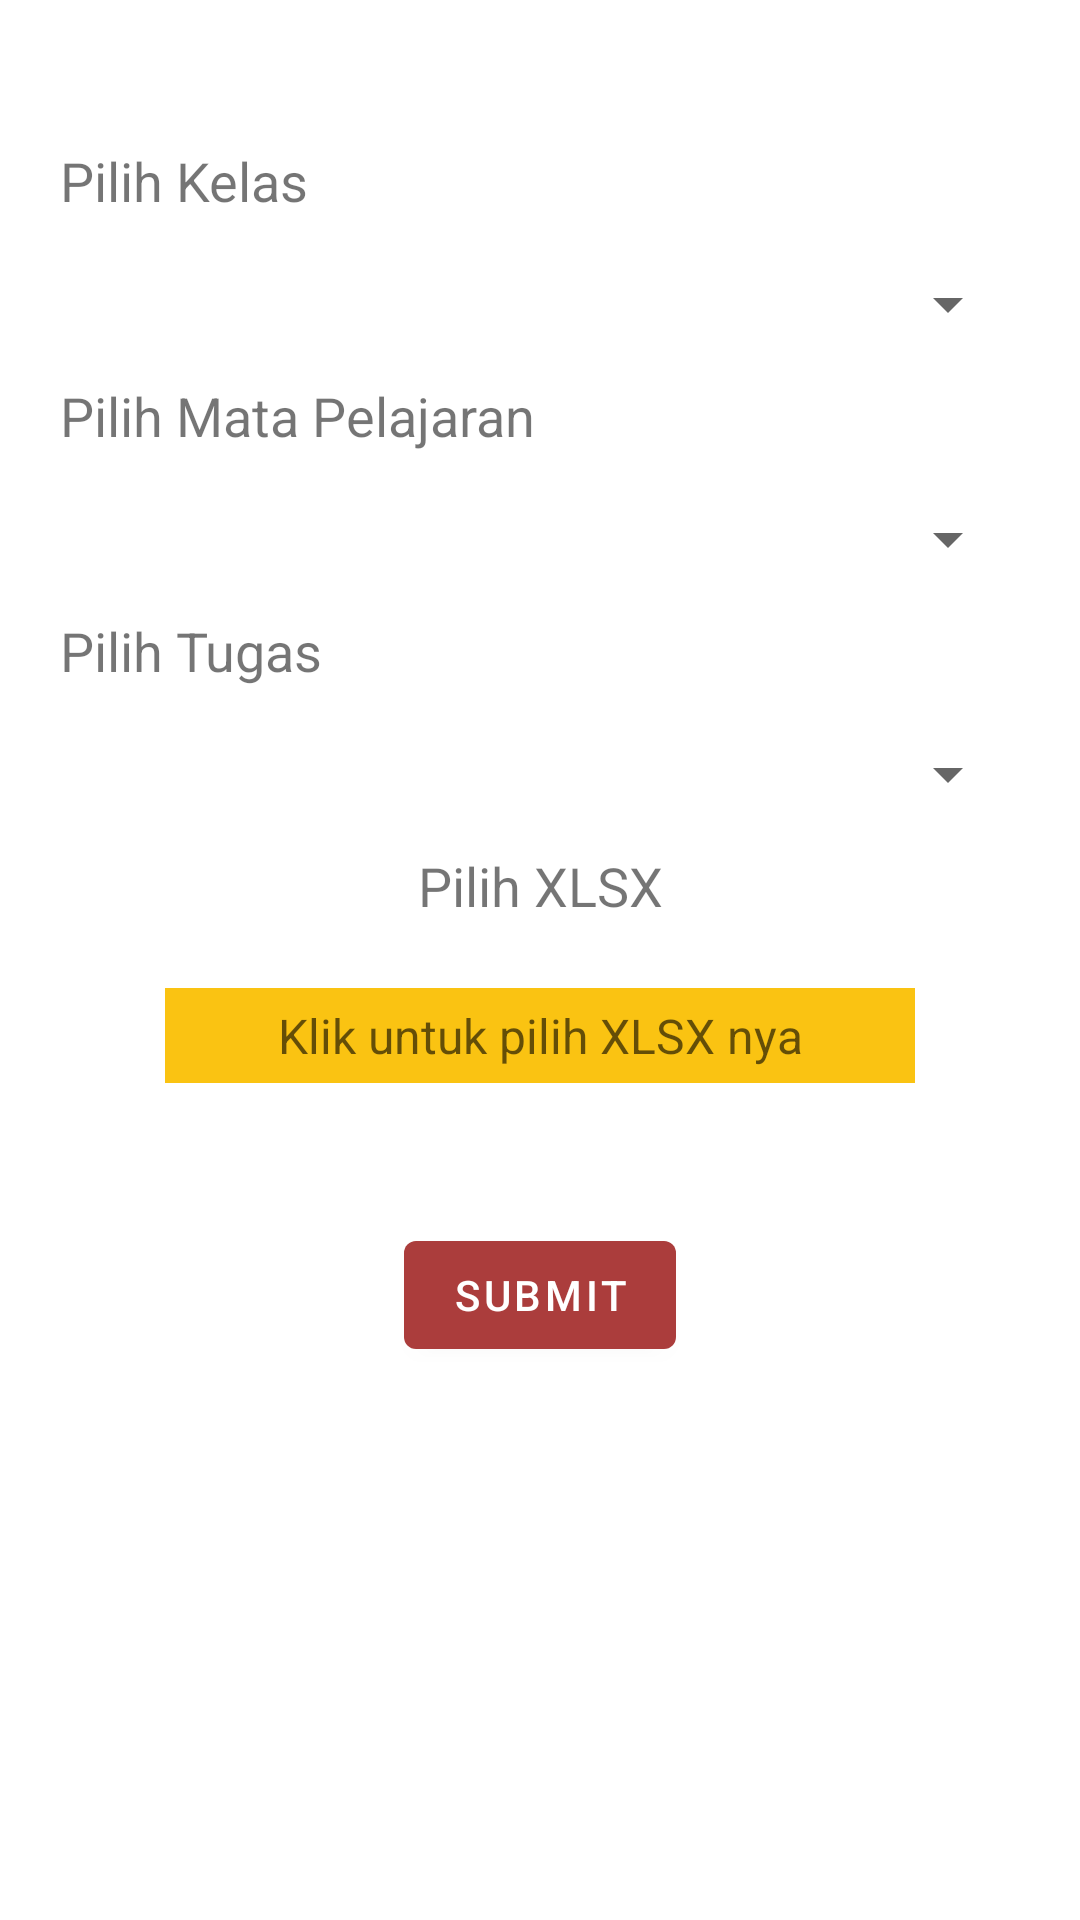

Write the Android layout XML for this screen, with the resource values it uses.
<!-- AndroidManifest.xml: application theme Theme.ParentLogin -->
<!-- res/layout/activity_teacher.xml -->
<?xml version="1.0" encoding="utf-8"?>

<androidx.constraintlayout.widget.ConstraintLayout
    xmlns:android="http://schemas.android.com/apk/res/android"
    xmlns:app="http://schemas.android.com/apk/res-auto"
    xmlns:tools="http://schemas.android.com/tools"
    android:layout_width="match_parent"
    android:layout_height="match_parent"
    tools:context=".ui.teacher.TeacherActivity"
    android:padding="20dp">


    <TextView
        android:id="@+id/textKelas"
        android:layout_width="match_parent"
        android:layout_height="wrap_content"

        android:layout_marginTop="28dp"
        android:text="Pilih Kelas"
        android:textSize="18sp"
        app:layout_constraintStart_toStartOf="parent"
        app:layout_constraintTop_toTopOf="parent" />

    <Spinner
        android:id="@+id/spinnerKelas"
        android:layout_width="match_parent"
        android:layout_height="50dp"
        android:layout_marginTop="4dp"
        app:layout_constraintTop_toBottomOf="@id/textKelas"
        app:layout_constraintStart_toStartOf="parent"
        app:layout_constraintEnd_toEndOf="parent"
        />

    <TextView
        android:id="@+id/textMapel"
        android:layout_width="match_parent"
        android:layout_height="wrap_content"
        android:text="Pilih Mata Pelajaran"
        android:textSize="18sp"
        app:layout_constraintTop_toBottomOf="@id/spinnerKelas"/>

    <Spinner
        android:id="@+id/spinnerMapel"
        android:layout_width="match_parent"
        android:layout_height="50dp"
        android:layout_marginTop="4dp"
        app:layout_constraintTop_toBottomOf="@id/textMapel"
        app:layout_constraintStart_toStartOf="parent"
        app:layout_constraintEnd_toEndOf="parent" />

    <TextView
        android:id="@+id/textTugas"
        android:layout_width="match_parent"
        android:layout_height="wrap_content"
        android:text="Pilih Tugas"
        android:textSize="18sp"
        app:layout_constraintTop_toBottomOf="@id/spinnerMapel"/>

    <Spinner
        android:id="@+id/spinnerTugas"
        android:layout_width="match_parent"
        android:layout_height="50dp"
        android:layout_marginTop="4dp"
        app:layout_constraintTop_toBottomOf="@id/textTugas"
        app:layout_constraintStart_toStartOf="parent"
        app:layout_constraintEnd_toEndOf="parent"/>

    <TextView
        android:id="@+id/textCSV"
        android:layout_width="match_parent"
        android:layout_height="wrap_content"
        android:textAlignment="center"
        android:text="Pilih XLSX"
        android:textSize="18sp"
        app:layout_constraintTop_toBottomOf="@id/spinnerTugas" />

    <EditText
        android:id="@+id/pickCSV"
        android:layout_width="250dp"
        android:layout_height="wrap_content"
        android:layout_marginTop="22dp"
        android:background="@color/yellow"
        android:clickable="true"
        android:focusable="false"
        android:hint="Klik untuk pilih XLSX nya"
        android:padding="5dp"
        android:textAlignment="center"
        android:textSize="16sp"
        app:layout_constraintEnd_toEndOf="parent"
        app:layout_constraintStart_toStartOf="parent"
        app:layout_constraintTop_toBottomOf="@+id/textCSV" />

    <Button
        android:id="@+id/buttonSubmit"
        android:layout_width="wrap_content"
        android:layout_height="wrap_content"
        android:text="SUBMIT"
        app:layout_constraintBottom_toBottomOf="parent"
        app:layout_constraintEnd_toEndOf="parent"
        app:layout_constraintStart_toStartOf="parent"
        app:layout_constraintTop_toBottomOf="@+id/pickCSV"
        app:layout_constraintVertical_bias="0.221" />
</androidx.constraintlayout.widget.ConstraintLayout>
<!-- resources referenced by this layout -->
<resources>
  <color name="yellow">#FAC312</color>
  <style name="Theme.ParentLogin" parent="Theme.MaterialComponents.DayNight.DarkActionBar">
          
          <item name="colorPrimary">@color/red</item>
          <item name="colorPrimaryVariant">@color/yellow</item>
          <item name="colorOnPrimary">@color/white</item>
          
          <item name="colorSecondary">@color/teal_200</item>
          <item name="colorSecondaryVariant">@color/teal_700</item>
          <item name="colorOnSecondary">@color/black</item>
          
          <item name="android:statusBarColor">?attr/colorPrimaryVariant</item>
          
      </style>
  <color name="red">#ab3d3c</color>
  <color name="white">#FFFFFFFF</color>
  <color name="teal_200">#FF03DAC5</color>
  <color name="teal_700">#FF018786</color>
  <color name="black">#FF000000</color>
</resources>
